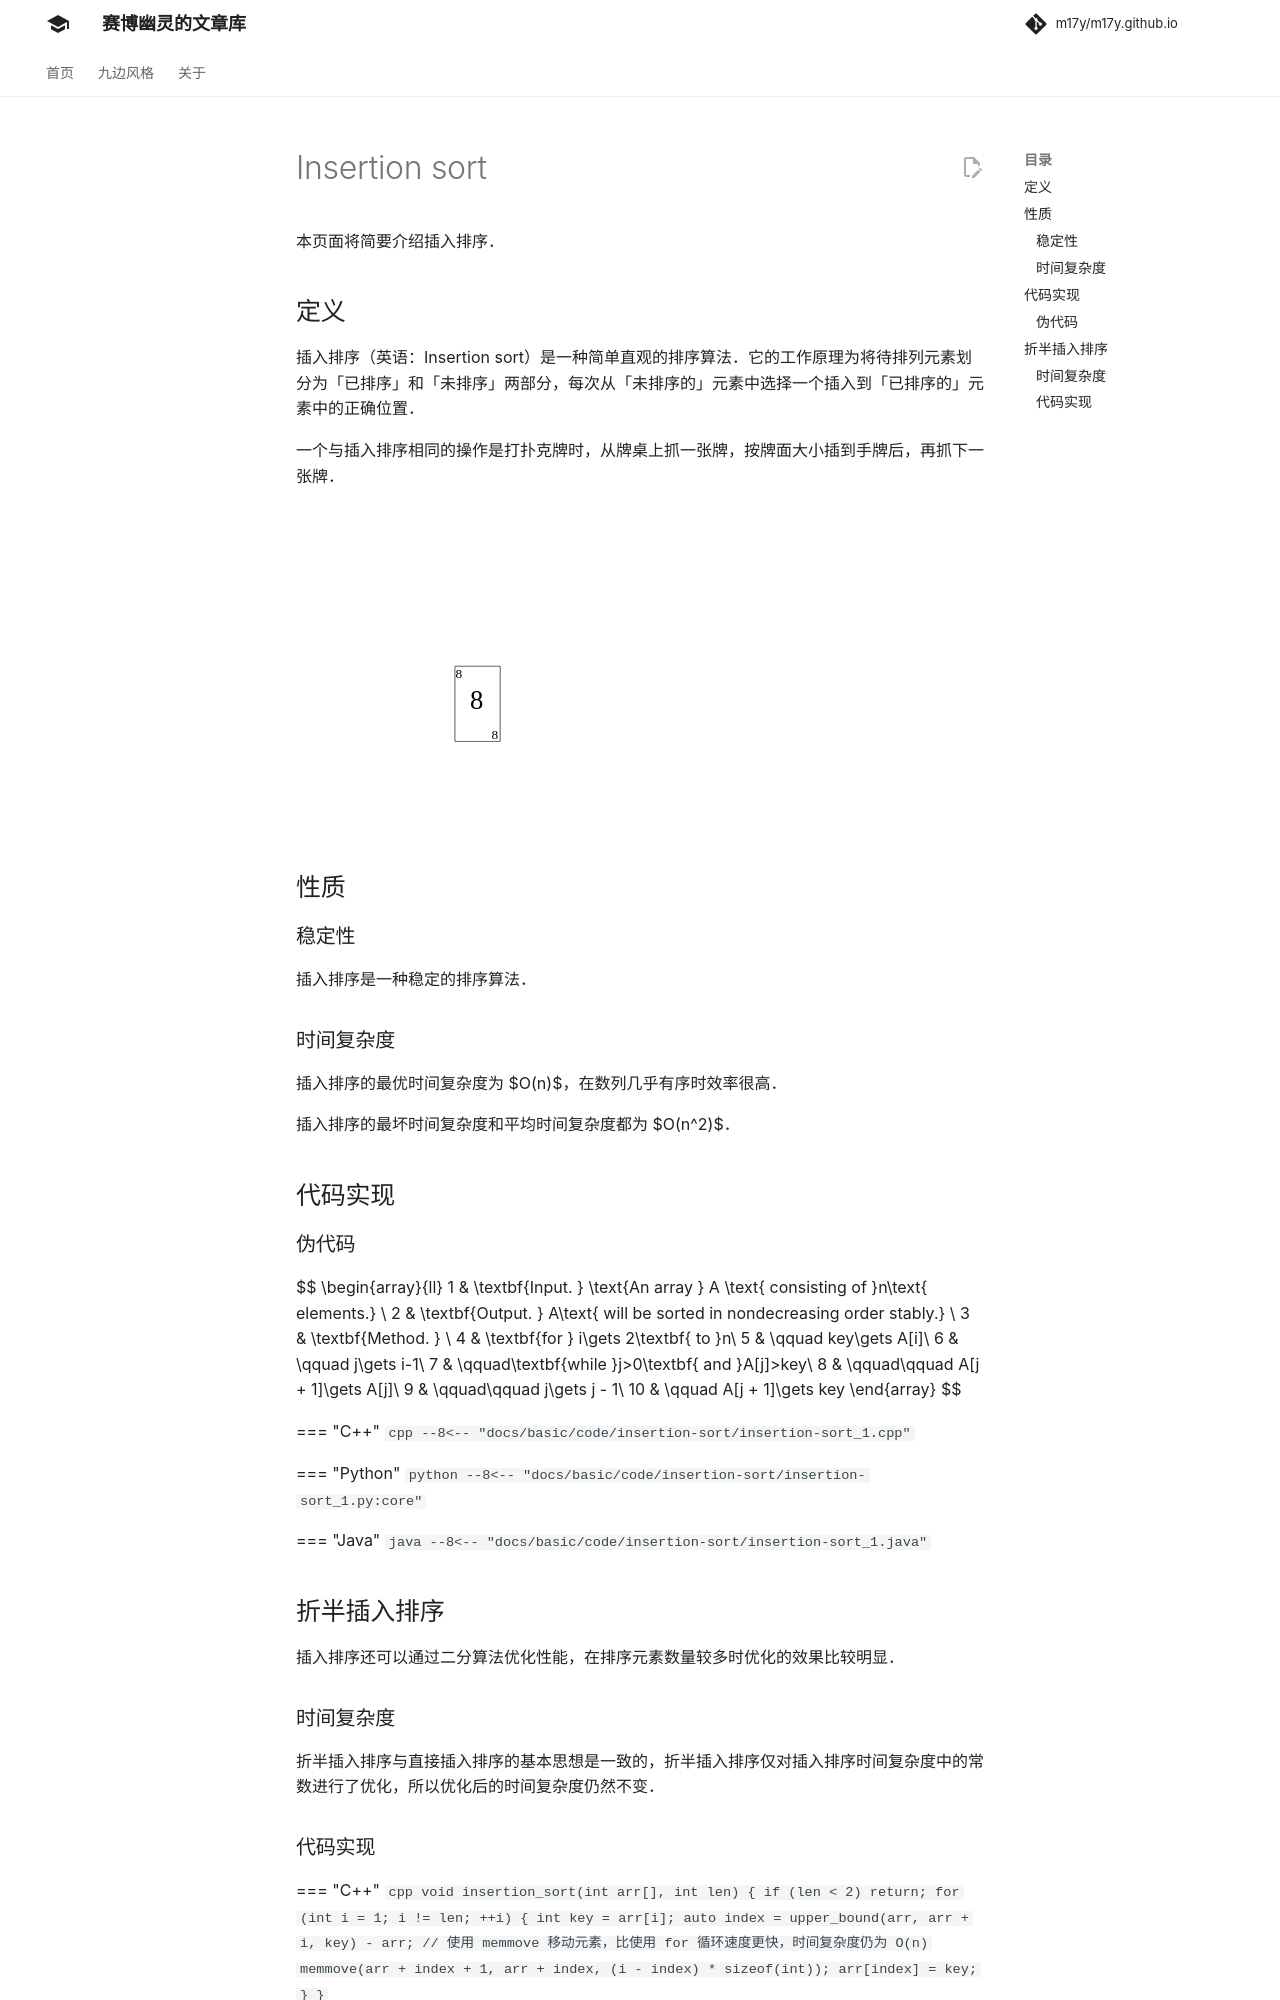

repository: m17y/m17y.github.io · page: basic/insertion-sort/index.html · generator: mkdocs

本页面将简要介绍插入排序。

## 定义

插入排序（英语：Insertion sort）是一种简单直观的排序算法。它的工作原理为将待排列元素划分为「已排序」和「未排序」两部分，每次从「未排序的」元素中选择一个插入到「已排序的」元素中的正确位置。

一个与插入排序相同的操作是打扑克牌时，从牌桌上抓一张牌，按牌面大小插到手牌后，再抓下一张牌。

![insertion sort animate example](images/insertion-sort-animate.svg)

## 性质

### 稳定性

插入排序是一种稳定的排序算法。

### 时间复杂度

插入排序的最优时间复杂度为 $O(n)$，在数列几乎有序时效率很高。

插入排序的最坏时间复杂度和平均时间复杂度都为 $O(n^2)$。

## 代码实现

### 伪代码

$$
\begin{array}{ll}
1 & \textbf{Input. } \text{An array } A \text{ consisting of }n\text{ elements.} \\
2 & \textbf{Output. } A\text{ will be sorted in nondecreasing order stably.} \\
3 & \textbf{Method. }  \\
4 & \textbf{for } i\gets 2\textbf{ to }n\\
5 & \qquad key\gets A[i]\\
6 & \qquad j\gets i-1\\
7 & \qquad\textbf{while }j>0\textbf{ and }A[j]>key\\
8 & \qquad\qquad A[j + 1]\gets A[j]\\
9 & \qquad\qquad j\gets j - 1\\
10 & \qquad A[j + 1]\gets key
\end{array}
$$

=== "C++"
    ```cpp
    void insertion_sort(int arr[], int len) {
      for (int i = 1; i < len; ++i) {
        int key = arr[i];
        int j = i - 1;
        while (j >= 0 && arr[j] > key) {
          arr[j + 1] = arr[j];
          j--;
        }
        arr[j + 1] = key;
      }
    }
    ```

=== "Python"
    ```python
    def insertion_sort(arr, n):
        for i in range(1, n):
            key = arr[i]
            j = i - 1
            while j >= 0 and arr[j] > key:
                arr[j + 1] = arr[j]
                j = j - 1
            arr[j + 1] = key
    ```

## 折半插入排序

插入排序还可以通过二分算法优化性能，在排序元素数量较多时优化的效果比较明显。

### 时间复杂度

折半插入排序与直接插入排序的基本思想是一致的，折半插入排序仅对插入排序时间复杂度中的常数进行了优化，所以优化后的时间复杂度仍然不变。
